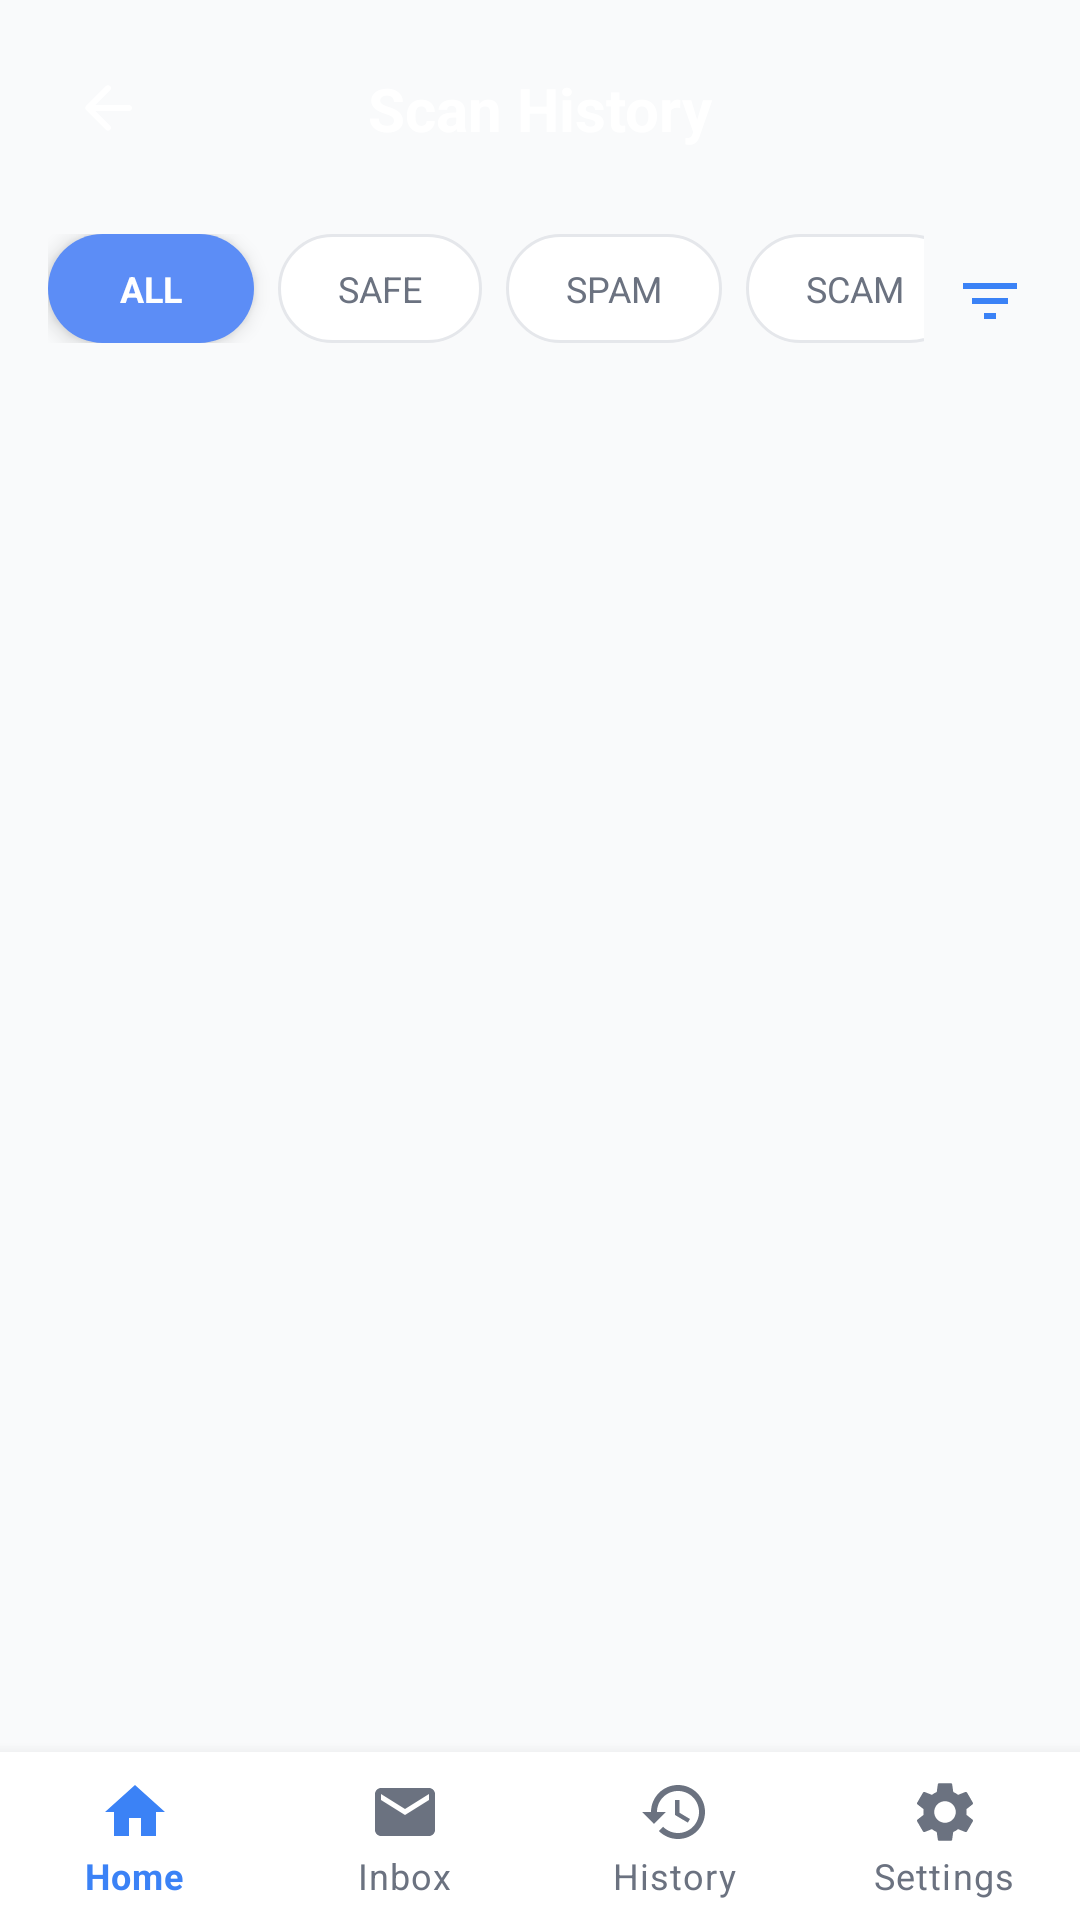

Android layout source for this screen:
<!-- AndroidManifest.xml: application theme Theme.PhishSwish -->
<!-- res/layout/activity_history.xml -->
<?xml version="1.0" encoding="utf-8"?>
<androidx.constraintlayout.widget.ConstraintLayout xmlns:android="http://schemas.android.com/apk/res/android"
    xmlns:app="http://schemas.android.com/apk/res-auto"
    xmlns:tools="http://schemas.android.com/tools"
    android:id="@+id/main"
    android:layout_width="match_parent"
    android:layout_height="match_parent"
    android:background="@color/app_bg">

    
    <androidx.constraintlayout.widget.ConstraintLayout
        android:id="@+id/clHistoryHeader"
        android:layout_width="match_parent"
        android:layout_height="70dp"
        android:background="@drawable/bg_history_header"
        android:paddingTop="16dp"
        app:layout_constraintTop_toTopOf="parent">

        <ImageButton
            android:id="@+id/btnBack"
            android:layout_width="40dp"
            android:layout_height="40dp"
            android:layout_marginStart="16dp"
            android:background="?attr/selectableItemBackgroundBorderless"
            android:contentDescription="Back"
            android:src="@drawable/ic_back_arrow"
            app:layout_constraintStart_toStartOf="parent"
            app:layout_constraintTop_toTopOf="parent"
            app:tint="@android:color/white" />

        <TextView
            android:id="@+id/tvHistoryTitle"
            android:layout_width="wrap_content"
            android:layout_height="wrap_content"
            android:text="@string/title_history"
            android:textColor="@android:color/white"
            android:textSize="20sp"
            android:textStyle="bold"
            app:layout_constraintBottom_toBottomOf="@+id/btnBack"
            app:layout_constraintEnd_toEndOf="parent"
            app:layout_constraintStart_toStartOf="parent"
            app:layout_constraintTop_toTopOf="@+id/btnBack" />



    </androidx.constraintlayout.widget.ConstraintLayout>

    
    <com.google.android.material.bottomnavigation.BottomNavigationView
        android:id="@+id/bottom_navigation"
        android:layout_width="0dp"
        android:layout_height="wrap_content"
        android:background="@color/nav_bg"
        app:menu="@menu/bottom_nav_menu"
        app:itemIconTint="@color/nav_item_color"
        app:itemTextColor="@color/nav_item_color"
        app:labelVisibilityMode="labeled"
        app:itemHorizontalTranslationEnabled="false"
        app:layout_constraintBottom_toBottomOf="parent"
        app:layout_constraintStart_toStartOf="parent"
        app:layout_constraintEnd_toEndOf="parent"/>

    
    <HorizontalScrollView
        android:id="@+id/hsvFilters"
        android:layout_width="0dp"
        android:layout_height="wrap_content"
        android:layout_marginTop="8dp"
        android:scrollbars="none"
        app:layout_constraintStart_toStartOf="parent"
        app:layout_constraintEnd_toStartOf="@id/btnSourceFilter"
        app:layout_constraintTop_toBottomOf="@id/clHistoryHeader">

        <LinearLayout
            android:layout_width="wrap_content"
            android:layout_height="wrap_content"
            android:orientation="horizontal"
            android:paddingStart="16dp"
            android:paddingEnd="16dp"
            android:paddingBottom="8dp">

            <TextView
                android:id="@+id/chipAll"
                android:layout_width="wrap_content"
                android:layout_height="wrap_content"
                android:background="@drawable/bg_chip_selected"
                android:paddingStart="24dp"
                android:paddingEnd="24dp"
                android:paddingTop="10dp"
                android:paddingBottom="10dp"
                android:text="@string/chip_all"
                android:textColor="@android:color/white"
                android:textSize="12sp"
                android:textStyle="bold"
                android:elevation="4dp" />

            <TextView
                android:id="@+id/chipSafe"
                android:layout_width="wrap_content"
                android:layout_height="wrap_content"
                android:layout_marginStart="8dp"
                android:background="@drawable/bg_chip_unselected"
                android:paddingStart="20dp"
                android:paddingEnd="20dp"
                android:paddingTop="10dp"
                android:paddingBottom="10dp"
                android:text="@string/chip_safe"
                android:textColor="@color/text_muted"
                android:textSize="12sp" />

            <TextView
                android:id="@+id/chipSpam"
                android:layout_width="wrap_content"
                android:layout_height="wrap_content"
                android:layout_marginStart="8dp"
                android:background="@drawable/bg_chip_unselected"
                android:paddingStart="20dp"
                android:paddingEnd="20dp"
                android:paddingTop="10dp"
                android:paddingBottom="10dp"
                android:text="@string/chip_spam"
                android:textColor="@color/text_muted"
                android:textSize="12sp" />

            <TextView
                android:id="@+id/chipScam"
                android:layout_width="wrap_content"
                android:layout_height="wrap_content"
                android:layout_marginStart="8dp"
                android:background="@drawable/bg_chip_unselected"
                android:paddingStart="20dp"
                android:paddingEnd="20dp"
                android:paddingTop="10dp"
                android:paddingBottom="10dp"
                android:text="@string/chip_scam"
                android:textColor="@color/text_muted"
                android:textSize="12sp" />

        </LinearLayout>
    </HorizontalScrollView>

    <ImageButton
        android:id="@+id/btnSourceFilter"
        android:layout_width="44dp"
        android:layout_height="44dp"
        android:layout_marginEnd="8dp"
        android:background="?attr/selectableItemBackgroundBorderless"
        android:src="@drawable/ic_filter"
        android:contentDescription="Filter Source"
        app:tint="@color/home_primary"
        app:layout_constraintEnd_toEndOf="parent"
        app:layout_constraintTop_toTopOf="@id/hsvFilters"
        app:layout_constraintBottom_toBottomOf="@id/hsvFilters"/>

    <TextView
        android:id="@+id/tvEmptyState"
        android:layout_width="wrap_content"
        android:layout_height="wrap_content"
        android:text="@string/msg_no_scans_yet"
        android:textColor="@color/text_muted"
        android:textSize="16sp"
        android:visibility="gone"
        app:layout_constraintBottom_toTopOf="@id/bottom_navigation"
        app:layout_constraintEnd_toEndOf="parent"
        app:layout_constraintStart_toStartOf="parent"
        app:layout_constraintTop_toBottomOf="@id/hsvFilters" />

    <androidx.recyclerview.widget.RecyclerView
        android:id="@+id/rvHistory"
        android:layout_width="match_parent"
        android:layout_height="0dp"
        android:layout_marginTop="8dp"
        android:clipToPadding="false"
        android:paddingBottom="16dp"
        app:layout_constraintBottom_toTopOf="@id/bottom_navigation"
        app:layout_constraintTop_toBottomOf="@id/hsvFilters"
        tools:listitem="@layout/item_history" />

</androidx.constraintlayout.widget.ConstraintLayout>
<!-- res/layout/item_history.xml (included above) -->
<?xml version="1.0" encoding="utf-8"?>
<androidx.cardview.widget.CardView xmlns:android="http://schemas.android.com/apk/res/android"
    xmlns:app="http://schemas.android.com/apk/res-auto"
    android:layout_width="match_parent"
    android:layout_height="wrap_content"
    android:layout_marginStart="16dp"
    android:layout_marginEnd="16dp"
    android:layout_marginTop="8dp"
    android:layout_marginBottom="8dp"
    app:cardCornerRadius="20dp"
    app:cardElevation="4dp"
    app:cardUseCompatPadding="true"
    android:clickable="true"
    android:focusable="true"
    android:foreground="?attr/selectableItemBackground">

    <androidx.constraintlayout.widget.ConstraintLayout
        android:layout_width="match_parent"
        android:layout_height="wrap_content"
        android:padding="16dp">

        
        <FrameLayout
            android:id="@+id/flCategoryIcon"
            android:layout_width="48dp"
            android:layout_height="48dp"
            android:background="@drawable/bg_circle_scam"
            app:layout_constraintStart_toStartOf="parent"
            app:layout_constraintTop_toTopOf="parent">

            <ImageView
                android:id="@+id/ivCategoryIcon"
                android:layout_width="24dp"
                android:layout_height="24dp"
                android:layout_gravity="center"
                android:src="@drawable/ic_scam" />
        </FrameLayout>

        <TextView
            android:id="@+id/tvHistoryLabel"
            android:layout_width="0dp"
            android:layout_height="wrap_content"
            android:layout_marginStart="12dp"
            android:text="High Threat Detected"
            android:textColor="@color/text_primary"
            android:textSize="15sp"
            android:textStyle="bold"
            app:layout_constraintEnd_toStartOf="@+id/tvHistoryConfidence"
            app:layout_constraintStart_toEndOf="@+id/flCategoryIcon"
            app:layout_constraintTop_toTopOf="@+id/flCategoryIcon" />

        <TextView
            android:id="@+id/tvHistoryConfidence"
            android:layout_width="wrap_content"
            android:layout_height="wrap_content"
            android:background="@drawable/bg_chip_offline"
            android:paddingStart="8dp"
            android:paddingEnd="8dp"
            android:paddingTop="2dp"
            android:paddingBottom="2dp"
            android:text="98%"
            android:textColor="#DC2626"
            android:textSize="11sp"
            android:textStyle="bold"
            app:layout_constraintEnd_toEndOf="parent"
            app:layout_constraintTop_toTopOf="@+id/tvHistoryLabel" />

        <TextView
            android:id="@+id/tvHistorySnippet"
            android:layout_width="0dp"
            android:layout_height="wrap_content"
            android:layout_marginTop="4dp"
            android:ellipsize="end"
            android:maxLines="1"
            android:text="Message snippet goes here..."
            android:textColor="@color/text_muted"
            android:textSize="13sp"
            app:layout_constraintEnd_toStartOf="@+id/ivChevron"
            app:layout_constraintStart_toStartOf="@+id/tvHistoryLabel"
            app:layout_constraintTop_toBottomOf="@+id/tvHistoryLabel" />

        <LinearLayout
            android:id="@+id/llTimestamp"
            android:layout_width="wrap_content"
            android:layout_height="wrap_content"
            android:layout_marginTop="8dp"
            android:gravity="center_vertical"
            android:orientation="horizontal"
            app:layout_constraintStart_toStartOf="@+id/tvHistoryLabel"
            app:layout_constraintTop_toBottomOf="@+id/tvHistorySnippet">

            <ImageView
                android:layout_width="14dp"
                android:layout_height="14dp"
                android:src="@android:drawable/ic_menu_my_calendar"
                app:tint="#9CA3AF" />

            <TextView
                android:id="@+id/tvHistoryTimestamp"
                android:layout_width="wrap_content"
                android:layout_height="wrap_content"
                android:layout_marginStart="4dp"
                android:text="Oct 27, 2023"
                android:textColor="#9CA3AF"
                android:textSize="11sp" />
        </LinearLayout>

        <ImageView
            android:id="@+id/ivChevron"
            android:layout_width="20dp"
            android:layout_height="20dp"
            android:src="@drawable/ic_chevron_right"
            app:tint="#D1D5DB"
            app:layout_constraintBottom_toBottomOf="parent"
            app:layout_constraintEnd_toEndOf="parent"
            app:layout_constraintTop_toTopOf="parent" />

    </androidx.constraintlayout.widget.ConstraintLayout>
</androidx.cardview.widget.CardView>
<!-- resources referenced by this layout -->
<resources>
  <color name="app_bg">#F9FAFB</color>
  <color name="home_primary">#3B82F6</color>
  <color name="nav_bg">#FFFFFF</color>
  <color name="text_muted">#6B7280</color>
  <color name="text_primary">#111827</color>
  <!-- drawable bg_chip_offline (drawable) -->
  <?xml version="1.0" encoding="utf-8"?>
  <shape xmlns:android="http://schemas.android.com/apk/res/android">
      <solid android:color="#FEE2E2"/>
      <corners android:radius="999dp"/>
  </shape>
  <!-- drawable bg_chip_selected (drawable) -->
  <?xml version="1.0" encoding="utf-8"?>
  <shape xmlns:android="http://schemas.android.com/apk/res/android">
      <solid android:color="#5C8DF6"/>
      <corners android:radius="20dp"/>
  </shape>
  <!-- drawable bg_chip_unselected (drawable) -->
  <?xml version="1.0" encoding="utf-8"?>
  <shape xmlns:android="http://schemas.android.com/apk/res/android">
      <solid android:color="@color/surface"/>
      <stroke android:width="1dp" android:color="#E5E7EB"/>
      <corners android:radius="20dp"/>
  </shape>
  <!-- drawable ic_back_arrow (drawable) -->
  <vector xmlns:android="http://schemas.android.com/apk/res/android"
      android:width="24dp"
      android:height="24dp"
      android:viewportWidth="24"
      android:viewportHeight="24">
      <path
          android:fillColor="#FF000000"
          android:pathData="M19,11H7.83l4.88,-4.88c0.39,-0.39 0.39,-1.03 0,-1.42c-0.39,-0.39 -1.02,-0.39 -1.41,0l-6.59,6.59c-0.39,0.39 -0.39,1.02 0,1.41l6.59,6.59c0.39,0.39 1.02,0.39 1.41,0c0.39,-0.39 0.39,-1.02 0,-1.41L7.83,13H19c0.55,0 1,-0.45 1,-1c0,-0.55 -0.45,-1 -1,-1z"/>
  </vector>
  <!-- drawable ic_chevron_right (drawable) -->
  <vector xmlns:android="http://schemas.android.com/apk/res/android"
      android:width="24dp"
      android:height="24dp"
      android:viewportWidth="24"
      android:viewportHeight="24">
      <path
          android:fillColor="#FF000000"
          android:pathData="M10,6L8.59,7.41L13.17,12l-4.58,4.59L10,18l6,-6L10,6z"/>
  </vector>
  <!-- drawable ic_filter (drawable) -->
  <vector xmlns:android="http://schemas.android.com/apk/res/android"
      android:width="24dp"
      android:height="24dp"
      android:viewportWidth="24"
      android:viewportHeight="24">
      <path
          android:fillColor="@color/text_muted"
          android:pathData="M10,18h4v-2h-4v2zM3,6v2h18V6H3zm3,7h12v-2H6v2z"/>
  </vector>
  <!-- drawable ic_scam (drawable) -->
  <vector xmlns:android="http://schemas.android.com/apk/res/android"
      android:width="10dp"
      android:height="10dp"
      android:viewportWidth="24"
      android:viewportHeight="24">
      <path
          android:fillColor="#DC2626"
          android:pathData="M12,2C6.48,2 2,6.48 2,12s4.48,10 10,10 10,-4.48 10,-10S17.52,2 12,2zm1,15h-2v-2h2v2zm0,-4h-2V7h2v6z"/>
  </vector>
  <string name="chip_all">ALL</string>
  <string name="chip_safe">SAFE</string>
  <string name="chip_scam">SCAM</string>
  <string name="chip_spam">SPAM</string>
  <string name="msg_no_scans_yet">No scans yet</string>
  <string name="title_history">Scan History</string>
  <color name="surface">#FFFFFF</color>
  <color name="colorPrimary">#3B82F6</color>
  <color name="colorPrimaryDark">#2563EB</color>
  <color name="colorSecondary">#FF9800</color>
  <color name="colorOnPrimary">#FFFFFF</color>
  <color name="colorOnSecondary">#000000</color>
  <color name="colorSurface">#FFFFFF</color>
  <color name="colorOnSurface">#111827</color>
  <color name="colorBackground">#F9FAFB</color>
</resources>
